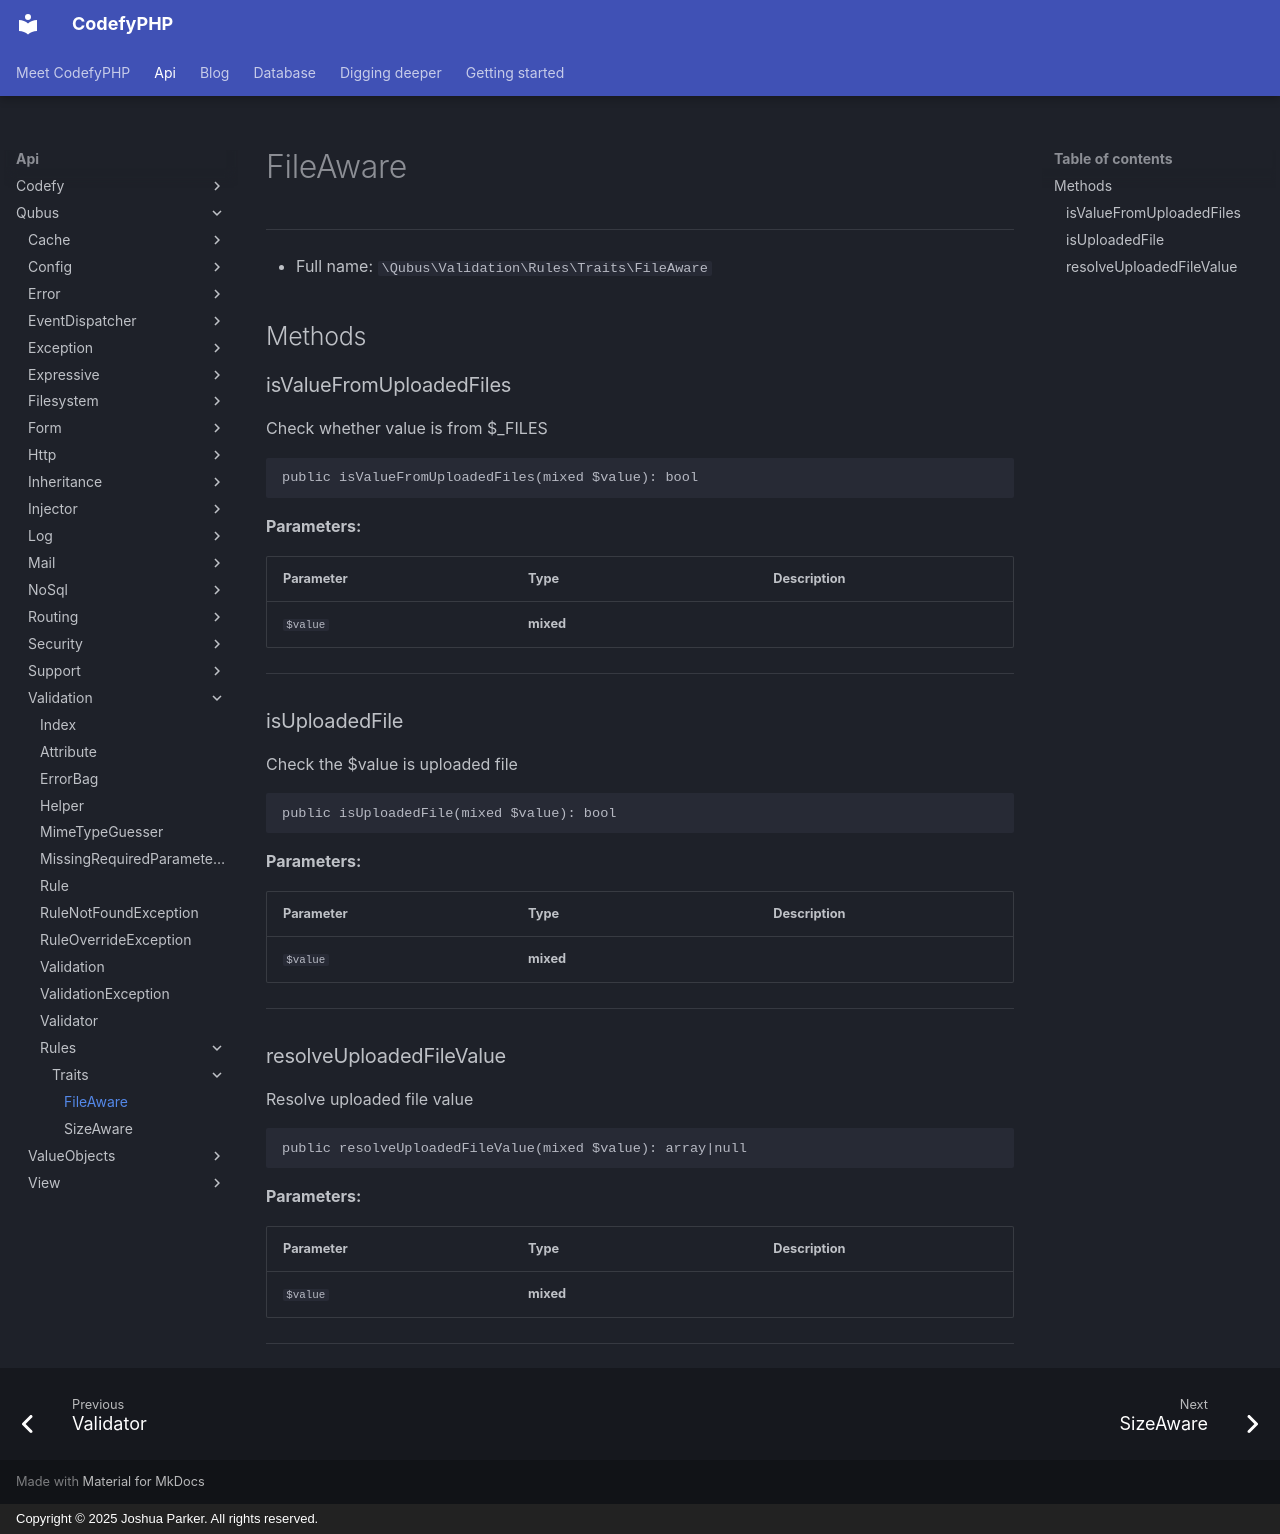

repository: codefyphp/docs · page: api/Qubus/Validation/Rules/Traits/FileAware/index.html · generator: mkdocs · copyright: Copyright © 2025 Joshua Parker. All rights reserved.

# FileAware

***

* Full name: `\Qubus\Validation\Rules\Traits\FileAware`

## Methods

### isValueFromUploadedFiles

Check whether value is from $_FILES

```php
public isValueFromUploadedFiles(mixed $value): bool
```

**Parameters:**

| Parameter | Type      | Description |
|-----------|-----------|-------------|
| `$value`  | **mixed** |             |

***
### isUploadedFile

Check the $value is uploaded file

```php
public isUploadedFile(mixed $value): bool
```

**Parameters:**

| Parameter | Type      | Description |
|-----------|-----------|-------------|
| `$value`  | **mixed** |             |

***
### resolveUploadedFileValue

Resolve uploaded file value

```php
public resolveUploadedFileValue(mixed $value): array|null
```

**Parameters:**

| Parameter | Type      | Description |
|-----------|-----------|-------------|
| `$value`  | **mixed** |             |

***
